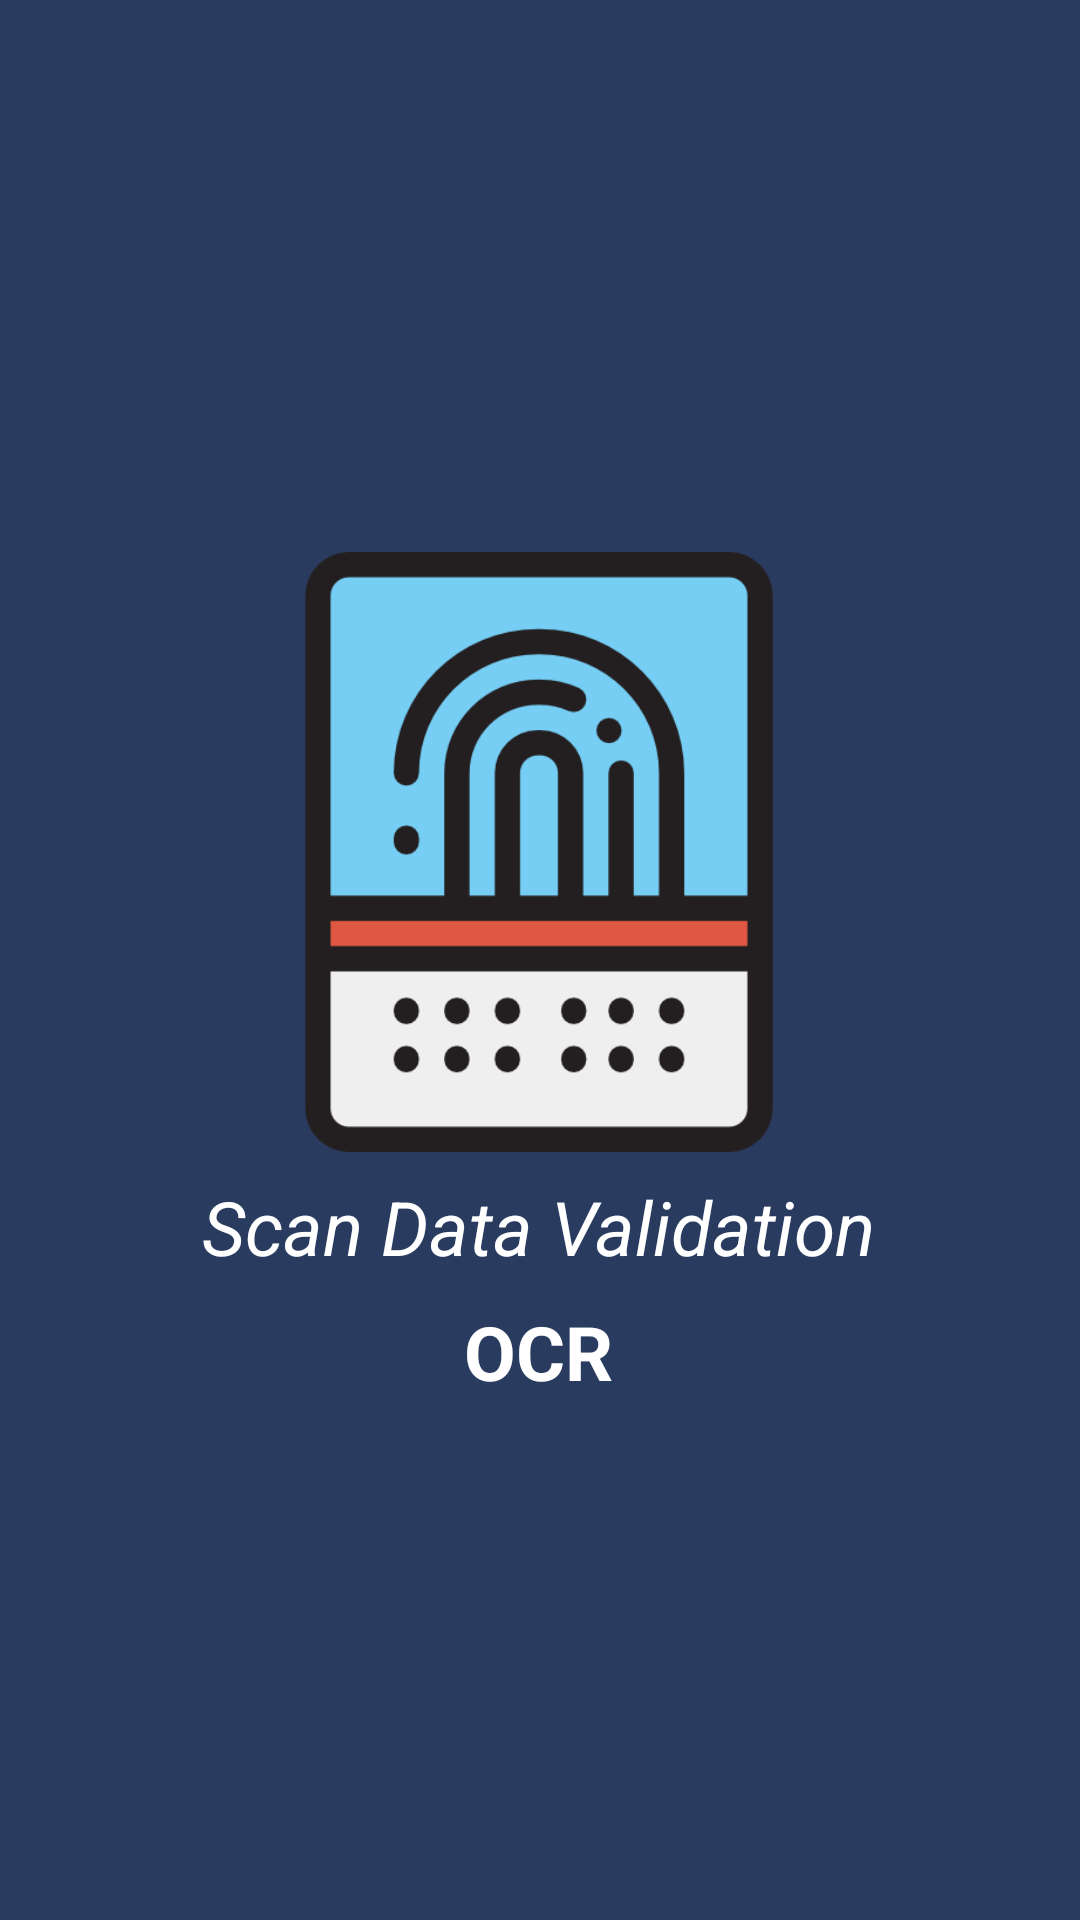

This screen was rendered from an Android layout file. Write that file and the resources it references.
<!-- AndroidManifest.xml: application theme Theme.OCR -->
<!-- res/layout/activity_splash_screen.xml -->
<?xml version="1.0" encoding="utf-8"?>
<androidx.constraintlayout.widget.ConstraintLayout xmlns:android="http://schemas.android.com/apk/res/android"
    xmlns:app="http://schemas.android.com/apk/res-auto"
    xmlns:tools="http://schemas.android.com/tools"
    android:layout_width="match_parent"
    android:layout_height="match_parent"
    tools:context=".SplashScreen"
    android:background="@color/blue_dark">

    <ImageView
        android:id="@+id/imageView"
        android:layout_width="200dp"
        android:layout_height="200dp"
        android:layout_marginTop="184dp"
        android:src="@drawable/fingerprint"
        app:layout_constraintEnd_toEndOf="parent"
        app:layout_constraintHorizontal_bias="0.497"
        app:layout_constraintStart_toStartOf="parent"
        app:layout_constraintTop_toTopOf="parent" />

    <TextView
        android:id="@+id/textView5"
        android:layout_width="wrap_content"
        android:layout_height="wrap_content"
        android:layout_marginTop="8dp"
        android:text="Scan Data Validation"
        android:textColor="@color/white"
        android:textSize="25sp"
        android:textStyle="italic"
        app:layout_constraintEnd_toEndOf="parent"
        app:layout_constraintHorizontal_bias="0.497"
        app:layout_constraintStart_toStartOf="parent"
        app:layout_constraintTop_toBottomOf="@+id/imageView" />

    <TextView
        android:layout_width="wrap_content"
        android:layout_height="wrap_content"
        android:layout_marginTop="8dp"
        android:text="OCR"
        android:textColor="@color/white"
        android:textSize="25sp"
        android:textStyle="bold"
        app:layout_constraintEnd_toEndOf="parent"
        app:layout_constraintHorizontal_bias="0.498"
        app:layout_constraintStart_toStartOf="parent"
        app:layout_constraintTop_toBottomOf="@+id/textView5" />


</androidx.constraintlayout.widget.ConstraintLayout>
<!-- resources referenced by this layout -->
<resources>
  <color name="blue_dark">#293b5f</color>
  <color name="white">#FFFFFFFF</color>
  <!-- drawable fingerprint: png bitmap (drawable, 15831 bytes) -->
  <style name="Theme.OCR" parent="Theme.MaterialComponents.DayNight.NoActionBar.Bridge">
          
          <item name="colorPrimary">@color/blue_dark</item>
          <item name="colorPrimaryVariant">@color/blue_dark</item>
          <item name="colorOnPrimary">@color/white</item>
          
          <item name="colorSecondary">@color/teal_200</item>
          <item name="colorSecondaryVariant">@color/teal_700</item>
          <item name="colorOnSecondary">@color/black</item>
          
          <item name="android:statusBarColor" tools:targetApi="l">?attr/colorPrimaryVariant</item>
          
      </style>
  <color name="teal_200">#FF03DAC5</color>
  <color name="teal_700">#FF018786</color>
  <color name="black">#FF000000</color>
</resources>
